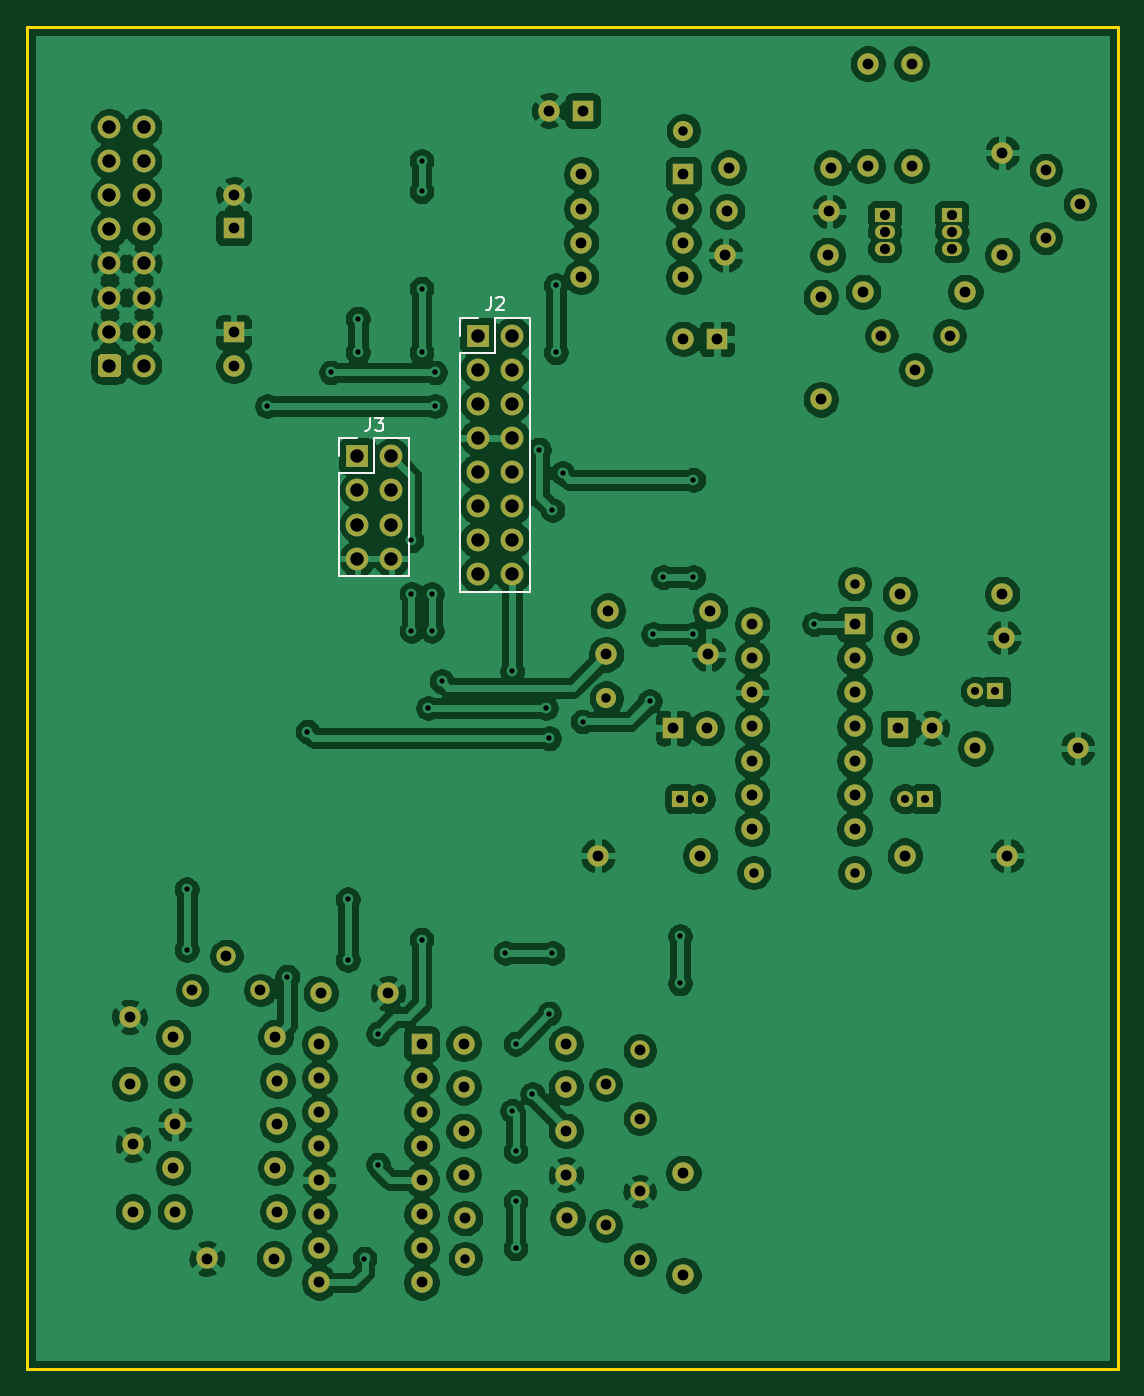
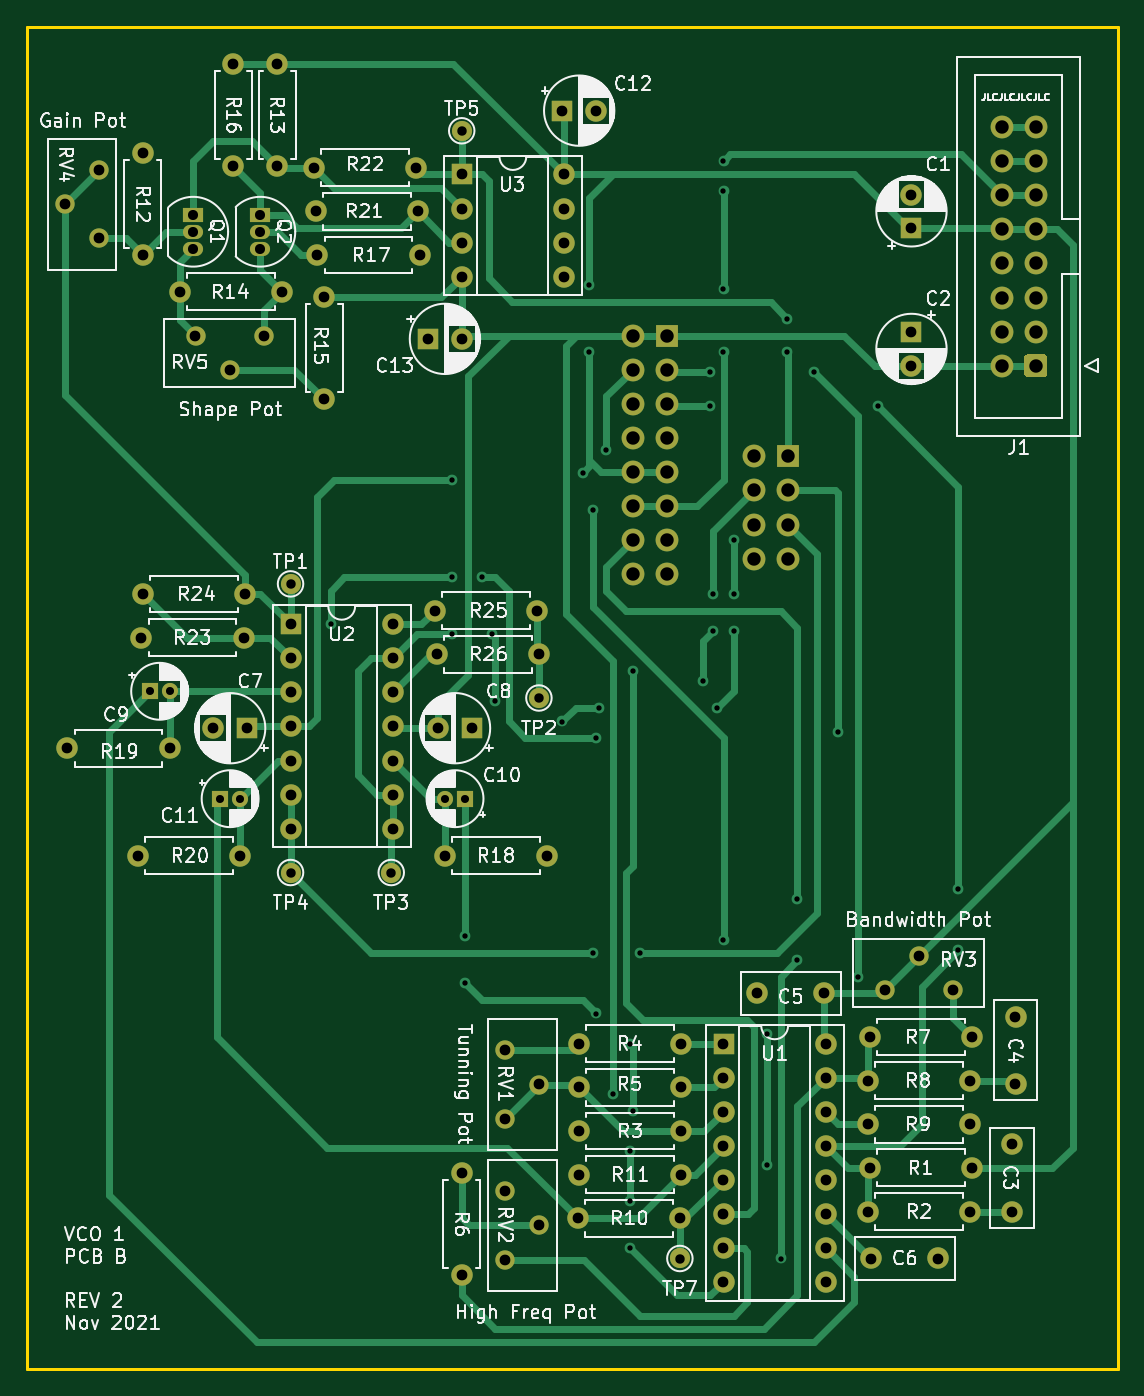
Circuit board: 11 layer files. Board 81.3 x 100.0 mm.
- bottom_copper: VCO_PCB_B_REV2-B_Cu.gbr (29036 bytes)
- bottom_mask: VCO_PCB_B_REV2-B_Mask.gbr (6991 bytes)
- paste: VCO_PCB_B_REV2-B_Paste.gbr (465 bytes)
- bottom_silk: VCO_PCB_B_REV2-B_SilkS.gbr (128589 bytes)
- outline: VCO_PCB_B_REV2-Edge_Cuts.gbr (695 bytes)
- top_copper: VCO_PCB_B_REV2-F_Cu.gbr (347151 bytes)
- top_mask: VCO_PCB_B_REV2-F_Mask.gbr (6991 bytes)
- paste: VCO_PCB_B_REV2-F_Paste.gbr (465 bytes)
- top_silk: VCO_PCB_B_REV2-F_SilkS.gbr (2220 bytes)
- drill: VCO_PCB_B_REV2-NPTH.drl (269 bytes)
- drill: VCO_PCB_B_REV2-PTH.drl (4061 bytes)

=== bottom_copper: VCO_PCB_B_REV2-B_Cu.gbr (29036 bytes, source omitted) ===
=== bottom_mask: VCO_PCB_B_REV2-B_Mask.gbr (6991 bytes, source omitted) ===
=== paste: VCO_PCB_B_REV2-B_Paste.gbr ===
%TF.GenerationSoftware,KiCad,Pcbnew,(5.1.9)-1*%
%TF.CreationDate,2021-11-18T02:27:00-07:00*%
%TF.ProjectId,VCO_PCB_B_REV2,56434f5f-5043-4425-9f42-5f524556322e,rev?*%
%TF.SameCoordinates,Original*%
%TF.FileFunction,Paste,Bot*%
%TF.FilePolarity,Positive*%
%FSLAX46Y46*%
G04 Gerber Fmt 4.6, Leading zero omitted, Abs format (unit mm)*
G04 Created by KiCad (PCBNEW (5.1.9)-1) date 2021-11-18 02:27:00*
%MOMM*%
%LPD*%
G01*
G04 APERTURE LIST*
G04 APERTURE END LIST*
M02*

=== bottom_silk: VCO_PCB_B_REV2-B_SilkS.gbr (128589 bytes, source omitted) ===
=== outline: VCO_PCB_B_REV2-Edge_Cuts.gbr ===
%TF.GenerationSoftware,KiCad,Pcbnew,(5.1.9)-1*%
%TF.CreationDate,2021-11-18T02:27:00-07:00*%
%TF.ProjectId,VCO_PCB_B_REV2,56434f5f-5043-4425-9f42-5f524556322e,rev?*%
%TF.SameCoordinates,Original*%
%TF.FileFunction,Profile,NP*%
%FSLAX46Y46*%
G04 Gerber Fmt 4.6, Leading zero omitted, Abs format (unit mm)*
G04 Created by KiCad (PCBNEW (5.1.9)-1) date 2021-11-18 02:27:00*
%MOMM*%
%LPD*%
G01*
G04 APERTURE LIST*
%TA.AperFunction,Profile*%
%ADD10C,0.200000*%
%TD*%
G04 APERTURE END LIST*
D10*
X32110000Y-156250000D02*
X113390000Y-156250000D01*
X113390000Y-156250000D02*
X113390000Y-56250000D01*
X113390000Y-56250000D02*
X32110000Y-56250000D01*
X32110000Y-56250000D02*
X32110000Y-156250000D01*
M02*

=== top_copper: VCO_PCB_B_REV2-F_Cu.gbr (347151 bytes, source omitted) ===
=== top_mask: VCO_PCB_B_REV2-F_Mask.gbr (6991 bytes, source omitted) ===
=== paste: VCO_PCB_B_REV2-F_Paste.gbr ===
%TF.GenerationSoftware,KiCad,Pcbnew,(5.1.9)-1*%
%TF.CreationDate,2021-11-18T02:27:00-07:00*%
%TF.ProjectId,VCO_PCB_B_REV2,56434f5f-5043-4425-9f42-5f524556322e,rev?*%
%TF.SameCoordinates,Original*%
%TF.FileFunction,Paste,Top*%
%TF.FilePolarity,Positive*%
%FSLAX46Y46*%
G04 Gerber Fmt 4.6, Leading zero omitted, Abs format (unit mm)*
G04 Created by KiCad (PCBNEW (5.1.9)-1) date 2021-11-18 02:27:00*
%MOMM*%
%LPD*%
G01*
G04 APERTURE LIST*
G04 APERTURE END LIST*
M02*

=== top_silk: VCO_PCB_B_REV2-F_SilkS.gbr ===
%TF.GenerationSoftware,KiCad,Pcbnew,(5.1.9)-1*%
%TF.CreationDate,2021-11-18T02:27:00-07:00*%
%TF.ProjectId,VCO_PCB_B_REV2,56434f5f-5043-4425-9f42-5f524556322e,rev?*%
%TF.SameCoordinates,Original*%
%TF.FileFunction,Legend,Top*%
%TF.FilePolarity,Positive*%
%FSLAX46Y46*%
G04 Gerber Fmt 4.6, Leading zero omitted, Abs format (unit mm)*
G04 Created by KiCad (PCBNEW (5.1.9)-1) date 2021-11-18 02:27:00*
%MOMM*%
%LPD*%
G01*
G04 APERTURE LIST*
%ADD10C,0.120000*%
%ADD11C,0.150000*%
G04 APERTURE END LIST*
D10*
%TO.C,J3*%
X55380000Y-86920000D02*
X56710000Y-86920000D01*
X55380000Y-88250000D02*
X55380000Y-86920000D01*
X57980000Y-86920000D02*
X60580000Y-86920000D01*
X57980000Y-89520000D02*
X57980000Y-86920000D01*
X55380000Y-89520000D02*
X57980000Y-89520000D01*
X60580000Y-86920000D02*
X60580000Y-97200000D01*
X55380000Y-89520000D02*
X55380000Y-97200000D01*
X55380000Y-97200000D02*
X60580000Y-97200000D01*
%TO.C,J2*%
X64380000Y-77920000D02*
X65710000Y-77920000D01*
X64380000Y-79250000D02*
X64380000Y-77920000D01*
X66980000Y-77920000D02*
X69580000Y-77920000D01*
X66980000Y-80520000D02*
X66980000Y-77920000D01*
X64380000Y-80520000D02*
X66980000Y-80520000D01*
X69580000Y-77920000D02*
X69580000Y-98360000D01*
X64380000Y-80520000D02*
X64380000Y-98360000D01*
X64380000Y-98360000D02*
X69580000Y-98360000D01*
%TO.C,J3*%
D11*
X57646666Y-85372380D02*
X57646666Y-86086666D01*
X57599047Y-86229523D01*
X57503809Y-86324761D01*
X57360952Y-86372380D01*
X57265714Y-86372380D01*
X58027619Y-85372380D02*
X58646666Y-85372380D01*
X58313333Y-85753333D01*
X58456190Y-85753333D01*
X58551428Y-85800952D01*
X58599047Y-85848571D01*
X58646666Y-85943809D01*
X58646666Y-86181904D01*
X58599047Y-86277142D01*
X58551428Y-86324761D01*
X58456190Y-86372380D01*
X58170476Y-86372380D01*
X58075238Y-86324761D01*
X58027619Y-86277142D01*
%TO.C,J2*%
X66646666Y-76372380D02*
X66646666Y-77086666D01*
X66599047Y-77229523D01*
X66503809Y-77324761D01*
X66360952Y-77372380D01*
X66265714Y-77372380D01*
X67075238Y-76467619D02*
X67122857Y-76420000D01*
X67218095Y-76372380D01*
X67456190Y-76372380D01*
X67551428Y-76420000D01*
X67599047Y-76467619D01*
X67646666Y-76562857D01*
X67646666Y-76658095D01*
X67599047Y-76800952D01*
X67027619Y-77372380D01*
X67646666Y-77372380D01*
%TD*%
M02*

=== drill: VCO_PCB_B_REV2-NPTH.drl ===
M48
; DRILL file {KiCad (5.1.9)-1} date 11/18/21 02:26:59
; FORMAT={-:-/ absolute / inch / decimal}
; #@! TF.CreationDate,2021-11-18T02:26:59-07:00
; #@! TF.GenerationSoftware,Kicad,Pcbnew,(5.1.9)-1
; #@! TF.FileFunction,NonPlated,1,2,NPTH
FMAT,2
INCH
%
G90
G05
T0
M30

=== drill: VCO_PCB_B_REV2-PTH.drl ===
M48
; DRILL file {KiCad (5.1.9)-1} date 11/18/21 02:26:59
; FORMAT={-:-/ absolute / inch / decimal}
; #@! TF.CreationDate,2021-11-18T02:26:59-07:00
; #@! TF.GenerationSoftware,Kicad,Pcbnew,(5.1.9)-1
; #@! TF.FileFunction,Plated,1,2,PTH
FMAT,2
INCH
T1C0.0157
T2C0.0236
T3C0.0276
T4C0.0295
T5C0.0315
T6C0.0394
%
G90
G05
T1
X1.7323Y-4.7441
X1.7323Y-4.9213
X1.9685Y-3.3268
X2.0276Y-5.0
X2.0866Y-4.2815
X2.1555Y-3.2283
X2.2047Y-4.7736
X2.2047Y-4.9508
X2.2343Y-3.0709
X2.2343Y-3.1693
X2.2539Y-5.8268
X2.2933Y-5.1673
X2.2933Y-5.5512
X2.3917Y-3.7205
X2.3917Y-3.878
X2.3917Y-3.9862
X2.4213Y-2.6083
X2.4213Y-2.6969
X2.4213Y-2.9823
X2.4213Y-3.1693
X2.4213Y-4.8917
X2.4409Y-4.2126
X2.4508Y-3.878
X2.4508Y-3.9862
X2.4606Y-3.2283
X2.4606Y-3.3268
X2.4803Y-4.1339
X2.6673Y-4.9311
X2.687Y-4.1043
X2.687Y-5.3937
X2.6969Y-5.1969
X2.6969Y-5.5118
X2.6969Y-5.6594
X2.6969Y-5.7972
X2.7461Y-5.3445
X2.7657Y-3.4547
X2.7854Y-4.2126
X2.7953Y-4.3012
X2.7953Y-5.1083
X2.8051Y-3.6319
X2.8051Y-4.9311
X2.815Y-2.9724
X2.815Y-3.1693
X2.8346Y-3.5236
X2.8937Y-4.252
X3.0906Y-4.1929
X3.1004Y-3.9961
X3.1299Y-3.8287
X3.1791Y-4.8819
X3.1791Y-5.0197
X3.2185Y-3.5433
X3.2185Y-3.8287
X3.2185Y-3.9961
X3.5728Y-3.9665
T2
X3.1791Y-4.4783
X3.2382Y-4.4783
X3.8386Y-4.4783
X3.8976Y-4.4783
X4.0453Y-4.1634
X4.1043Y-4.1634
T3
X2.5492Y-5.8268
X2.9626Y-4.1831
X3.189Y-2.5197
X3.3957Y-4.6949
X3.6909Y-3.8484
X3.6909Y-4.6949
T4
X3.7795Y-2.7657
X3.7795Y-2.8157
X3.7795Y-2.8657
X3.9764Y-2.7657
X3.9764Y-2.8157
X3.9764Y-2.8657
T5
X1.565Y-5.1181
X1.565Y-5.315
X1.5748Y-5.4921
X1.5748Y-5.689
X1.6929Y-5.1772
X1.6929Y-5.561
X1.698Y-5.3051
X1.698Y-5.4331
X1.698Y-5.689
X1.7488Y-5.0394
X1.7913Y-5.8268
X1.8488Y-4.9394
X1.8701Y-2.7067
X1.8701Y-2.8051
X1.8701Y-3.1102
X1.8701Y-3.2087
X1.9488Y-5.0394
X1.9882Y-5.8268
X1.9929Y-5.1772
X1.9929Y-5.561
X1.998Y-5.3051
X1.998Y-5.4331
X1.998Y-5.689
X2.1213Y-5.1969
X2.1213Y-5.2969
X2.1213Y-5.3969
X2.1213Y-5.4969
X2.1213Y-5.5969
X2.1213Y-5.6969
X2.1213Y-5.7969
X2.1213Y-5.8969
X2.126Y-5.0492
X2.3228Y-5.0492
X2.4213Y-5.1969
X2.4213Y-5.2969
X2.4213Y-5.3969
X2.4213Y-5.4969
X2.4213Y-5.5969
X2.4213Y-5.6969
X2.4213Y-5.7969
X2.4213Y-5.8969
X2.5445Y-5.1969
X2.5445Y-5.3248
X2.5445Y-5.4528
X2.5445Y-5.5807
X2.5492Y-5.7087
X2.7953Y-2.4606
X2.8445Y-5.1969
X2.8445Y-5.3248
X2.8445Y-5.4528
X2.8445Y-5.5807
X2.8492Y-5.7087
X2.889Y-2.6476
X2.889Y-2.7476
X2.889Y-2.8476
X2.889Y-2.9476
X2.8937Y-2.4606
X2.9382Y-4.6457
X2.961Y-5.3165
X2.961Y-5.7299
X2.9626Y-4.0551
X2.9677Y-3.9272
X3.061Y-5.2165
X3.061Y-5.4165
X3.061Y-5.6299
X3.061Y-5.8299
X3.1594Y-4.2717
X3.189Y-2.6476
X3.189Y-2.7476
X3.189Y-2.8476
X3.189Y-2.9476
X3.189Y-3.1299
X3.189Y-5.576
X3.189Y-5.876
X3.2382Y-4.6457
X3.2579Y-4.2717
X3.2626Y-4.0551
X3.2677Y-3.9272
X3.2874Y-3.1299
X3.3122Y-2.8839
X3.3169Y-2.7559
X3.322Y-2.628
X3.3909Y-3.9665
X3.3909Y-4.0665
X3.3909Y-4.1665
X3.3909Y-4.2665
X3.3909Y-4.3665
X3.3909Y-4.4665
X3.3909Y-4.5665
X3.5925Y-3.0071
X3.5925Y-3.3071
X3.6122Y-2.8839
X3.6169Y-2.7559
X3.622Y-2.628
X3.6909Y-3.9665
X3.6909Y-4.0665
X3.6909Y-4.1665
X3.6909Y-4.2665
X3.6909Y-4.3665
X3.6909Y-4.4665
X3.6909Y-4.5665
X3.7157Y-2.9921
X3.7303Y-2.3228
X3.7303Y-2.6228
X3.7697Y-3.1201
X3.8189Y-4.2717
X3.824Y-3.878
X3.8287Y-4.0059
X3.8386Y-4.6457
X3.8583Y-2.3228
X3.8583Y-2.6228
X3.8697Y-3.2201
X3.9173Y-4.2717
X3.9697Y-3.1201
X4.0157Y-2.9921
X4.0453Y-4.3307
X4.124Y-2.5839
X4.124Y-2.8839
X4.124Y-3.878
X4.1287Y-4.0059
X4.1386Y-4.6457
X4.252Y-2.6346
X4.252Y-2.8346
X4.3453Y-4.3307
X4.352Y-2.7346
T6
X1.5059Y-2.5087
X1.5059Y-2.6087
X1.5059Y-2.7087
X1.5059Y-2.8087
X1.5059Y-2.9087
X1.5059Y-3.0087
X1.5059Y-3.1087
X1.5059Y-3.2087
X1.6059Y-2.5087
X1.6059Y-2.6087
X1.6059Y-2.7087
X1.6059Y-2.8087
X1.6059Y-2.9087
X1.6059Y-3.0087
X1.6059Y-3.1087
X1.6059Y-3.2087
X2.2327Y-3.4744
X2.2327Y-3.5744
X2.2327Y-3.6744
X2.2327Y-3.7744
X2.3327Y-3.4744
X2.3327Y-3.5744
X2.3327Y-3.6744
X2.3327Y-3.7744
X2.587Y-3.1201
X2.587Y-3.2201
X2.587Y-3.3201
X2.587Y-3.4201
X2.587Y-3.5201
X2.587Y-3.6201
X2.587Y-3.7201
X2.587Y-3.8201
X2.687Y-3.1201
X2.687Y-3.2201
X2.687Y-3.3201
X2.687Y-3.4201
X2.687Y-3.5201
X2.687Y-3.6201
X2.687Y-3.7201
X2.687Y-3.8201
T0
M30
